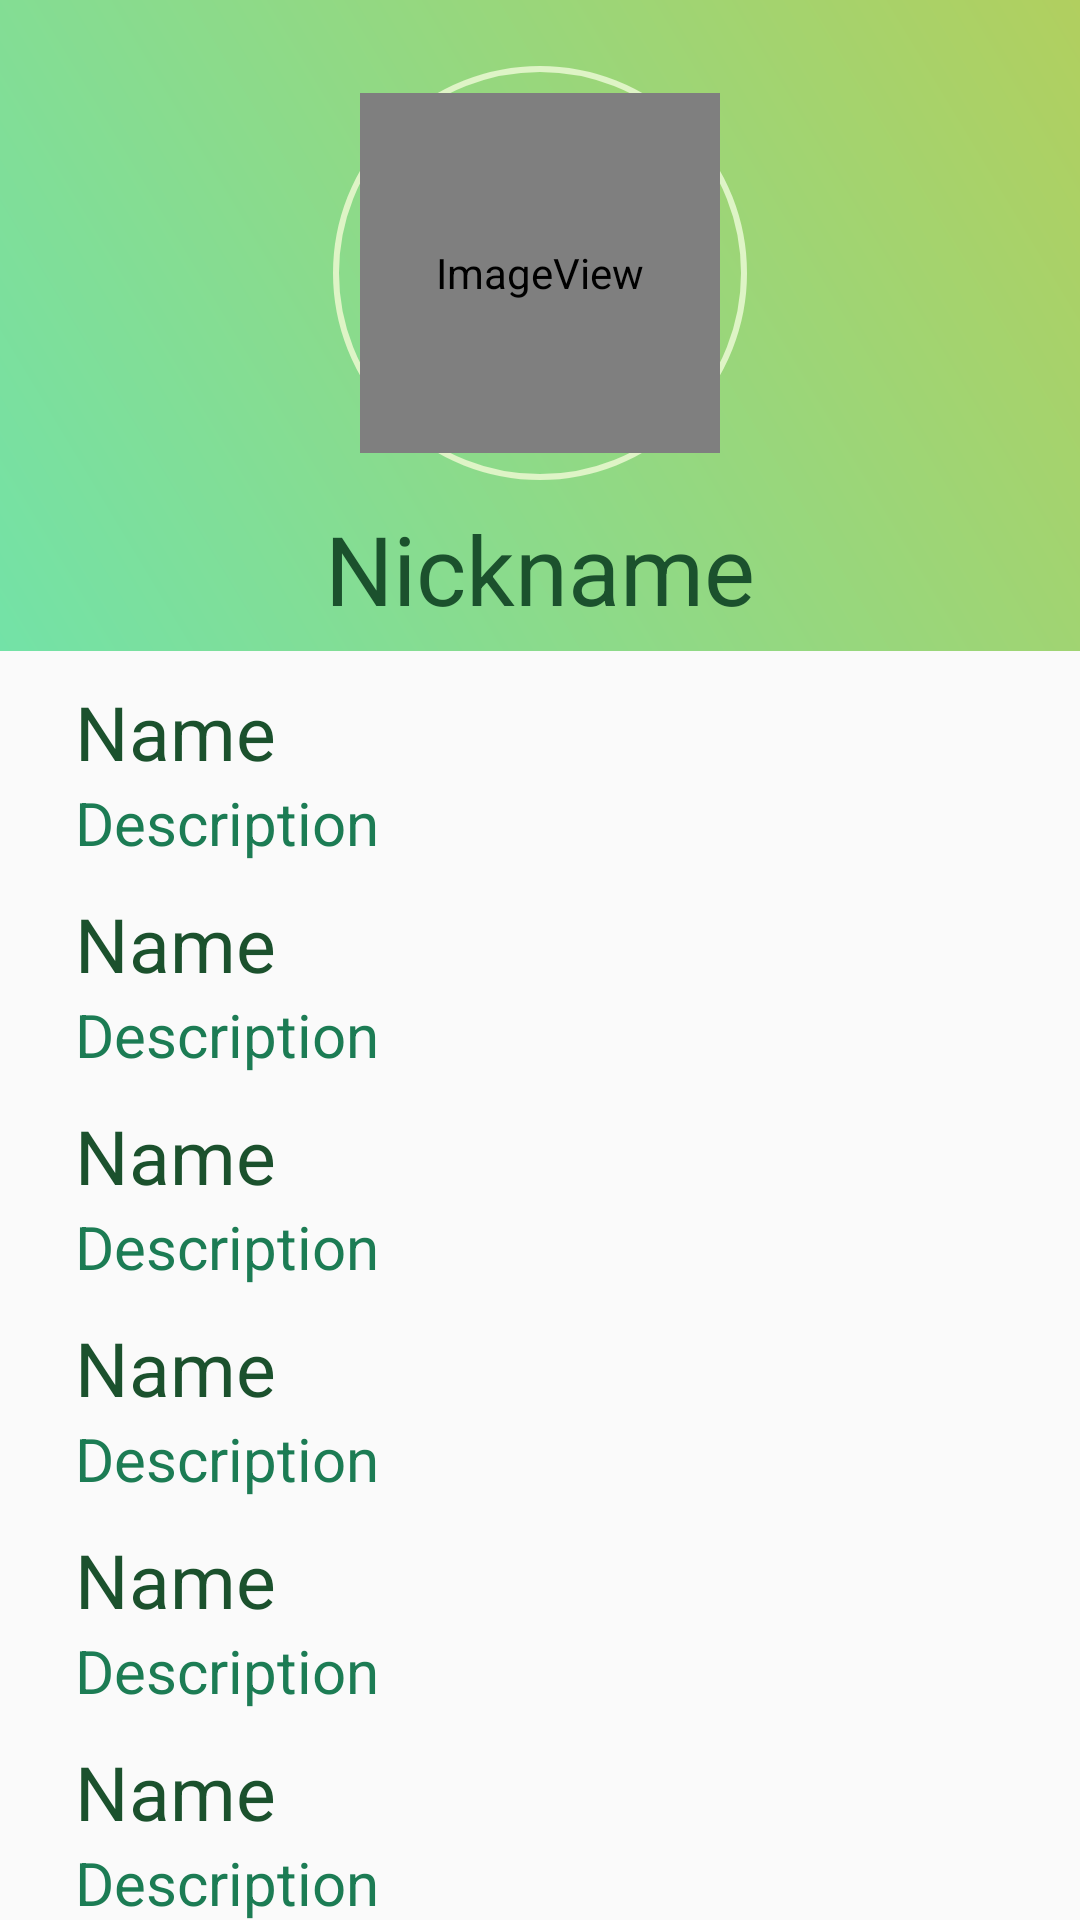

Layout XML and referenced resources for this Android screen:
<!-- AndroidManifest.xml: application theme AppTheme -->
<!-- res/layout/activity_profile_detail_user.xml -->
<?xml version="1.0" encoding="utf-8"?>
<RelativeLayout xmlns:android="http://schemas.android.com/apk/res/android"
    xmlns:app="http://schemas.android.com/apk/res-auto"
    xmlns:tools="http://schemas.android.com/tools"
    android:layout_width="match_parent"
    android:layout_height="match_parent"
    tools:context=".ProfileDetailUser">

    <RelativeLayout
        android:id="@+id/rectangleUser"
        android:layout_width="match_parent"
        android:layout_height="wrap_content"
        android:background="@drawable/grad">

        <RelativeLayout
            android:id="@+id/imgUser"
            android:layout_width="wrap_content"
            android:layout_marginTop="22dp"
            android:layout_height="wrap_content"
            android:layout_centerHorizontal="true"
            android:background="@drawable/circle_border">

            <ImageView
                android:id="@+id/imageView"
                android:layout_width="120dp"
                android:layout_height="120dp"
                android:layout_margin="9dp"
                android:adjustViewBounds="true"
                android:background="@drawable/circle"
                android:scaleType="centerInside"
                app:srcCompat="@android:drawable/sym_def_app_icon"/>

        </RelativeLayout>

        <TextView
            android:layout_width="wrap_content"
            android:layout_height="wrap_content"
            android:layout_below="@id/imgUser"
            android:layout_centerHorizontal="true"
            android:text="Nickname"
            android:layout_marginTop="8dp"
            android:layout_marginBottom="6dp"
            android:textSize="32sp"
            android:textColor="@color/pomonaGreen"/>

    </RelativeLayout>

    <RelativeLayout
        android:layout_width="match_parent"
        android:layout_height="match_parent"
        android:layout_below="@id/rectangleUser">

        <LinearLayout
            android:layout_width="match_parent"
            android:layout_height="wrap_content"
            android:orientation="vertical">

            <LinearLayout
                android:layout_width="match_parent"
                android:layout_height="wrap_content"
                android:layout_marginTop="10dp"
                android:layout_marginHorizontal="25dp"
                android:orientation="vertical">

                <TextView
                    android:layout_width="match_parent"
                    android:layout_height="wrap_content"
                    android:text="Name"
                    android:textColor="@color/pomonaGreen"
                    android:textSize="25sp"/>
                <TextView
                    android:layout_width="match_parent"
                    android:layout_height="wrap_content"
                    android:text="Description"
                    android:textColor="@color/colorPrimary"
                    android:textSize="20sp"/>
            </LinearLayout>

            <LinearLayout
                android:layout_width="match_parent"
                android:layout_height="wrap_content"
                android:layout_marginTop="10dp"
                android:layout_marginHorizontal="25dp"
                android:orientation="vertical">

                <TextView
                    android:layout_width="match_parent"
                    android:layout_height="wrap_content"
                    android:text="Name"
                    android:textColor="@color/pomonaGreen"
                    android:textSize="25sp"/>
                <TextView
                    android:layout_width="match_parent"
                    android:layout_height="wrap_content"
                    android:text="Description"
                    android:textColor="@color/colorPrimary"
                    android:textSize="20sp"/>

            </LinearLayout>

            <LinearLayout
                android:layout_width="match_parent"
                android:layout_height="wrap_content"
                android:layout_marginTop="10dp"
                android:layout_marginHorizontal="25dp"
                android:orientation="vertical">

                <TextView
                    android:layout_width="match_parent"
                    android:layout_height="wrap_content"
                    android:text="Name"
                    android:textColor="@color/pomonaGreen"
                    android:textSize="25sp"/>
                <TextView
                    android:layout_width="match_parent"
                    android:layout_height="wrap_content"
                    android:text="Description"
                    android:textColor="@color/colorPrimary"
                    android:textSize="20sp"/>

            </LinearLayout>

            <LinearLayout
                android:layout_width="match_parent"
                android:layout_height="wrap_content"
                android:layout_marginTop="10dp"
                android:layout_marginHorizontal="25dp"
                android:orientation="vertical">

                <TextView
                    android:layout_width="match_parent"
                    android:layout_height="wrap_content"
                    android:text="Name"
                    android:textColor="@color/pomonaGreen"
                    android:textSize="25sp"/>
                <TextView
                    android:layout_width="match_parent"
                    android:layout_height="wrap_content"
                    android:text="Description"
                    android:textColor="@color/colorPrimary"
                    android:textSize="20sp"/>

            </LinearLayout>

            <LinearLayout
                android:layout_width="match_parent"
                android:layout_height="wrap_content"
                android:layout_marginTop="10dp"
                android:layout_marginHorizontal="25dp"
                android:orientation="vertical">

                <TextView
                    android:layout_width="match_parent"
                    android:layout_height="wrap_content"
                    android:text="Name"
                    android:textColor="@color/pomonaGreen"
                    android:textSize="25sp"/>
                <TextView
                    android:layout_width="match_parent"
                    android:layout_height="wrap_content"
                    android:text="Description"
                    android:textColor="@color/colorPrimary"
                    android:textSize="20sp"/>

            </LinearLayout>

            <LinearLayout
                android:layout_width="match_parent"
                android:layout_height="wrap_content"
                android:layout_marginTop="10dp"
                android:layout_marginHorizontal="25dp"
                android:orientation="vertical">

                <TextView
                    android:layout_width="match_parent"
                    android:layout_height="wrap_content"
                    android:text="Name"
                    android:textColor="@color/pomonaGreen"
                    android:textSize="25sp"/>
                <TextView
                    android:layout_width="match_parent"
                    android:layout_height="wrap_content"
                    android:text="Description"
                    android:textColor="@color/colorPrimary"
                    android:textSize="20sp"/>

            </LinearLayout>

        </LinearLayout>

    </RelativeLayout>

</RelativeLayout>
<!-- resources referenced by this layout -->
<resources>
  <color name="colorPrimary">#1C7C54</color>
  <color name="pomonaGreen">#1B512D</color>
  <!-- drawable circle (drawable) -->
  <?xml version="1.0" encoding="utf-8"?>
  <shape xmlns:android="http://schemas.android.com/apk/res/android"
      android:shape="oval">
  
      <solid android:color="@color/colorPrimary"/>
  
  </shape>
  <!-- drawable circle_border (drawable) -->
  <?xml version="1.0" encoding="utf-8"?>
  <shape xmlns:android="http://schemas.android.com/apk/res/android"
      android:shape="oval">
  
      <stroke android:width="2dp"
          android:color="@color/colorAccent"/>
  
  </shape>
  <!-- drawable grad (drawable) -->
  <?xml version="1.0" encoding="utf-8"?>
  <shape xmlns:android="http://schemas.android.com/apk/res/android"
      android:shape="rectangle">
  
      <gradient android:angle="45"
          android:startColor="@color/mediumAquamarine"
          android:endColor="@color/middleGreenYellow" />
  
  </shape>
  <style name="AppTheme" parent="Theme.AppCompat.Light.NoActionBar">
          
          <item name="colorPrimary">@color/colorPrimary</item>
          <item name="colorPrimaryDark">@color/mediumAquamarine</item>
          <item name="colorAccent">@color/colorAccent</item>
          <item name="windowNoTitle">true</item>
          <item name="windowActionBar">false</item>
      </style>
  <color name="colorAccent">#DEF4C6</color>
  <color name="mediumAquamarine">#73E2A7</color>
  <color name="middleGreenYellow">#B1CF5F</color>
</resources>
